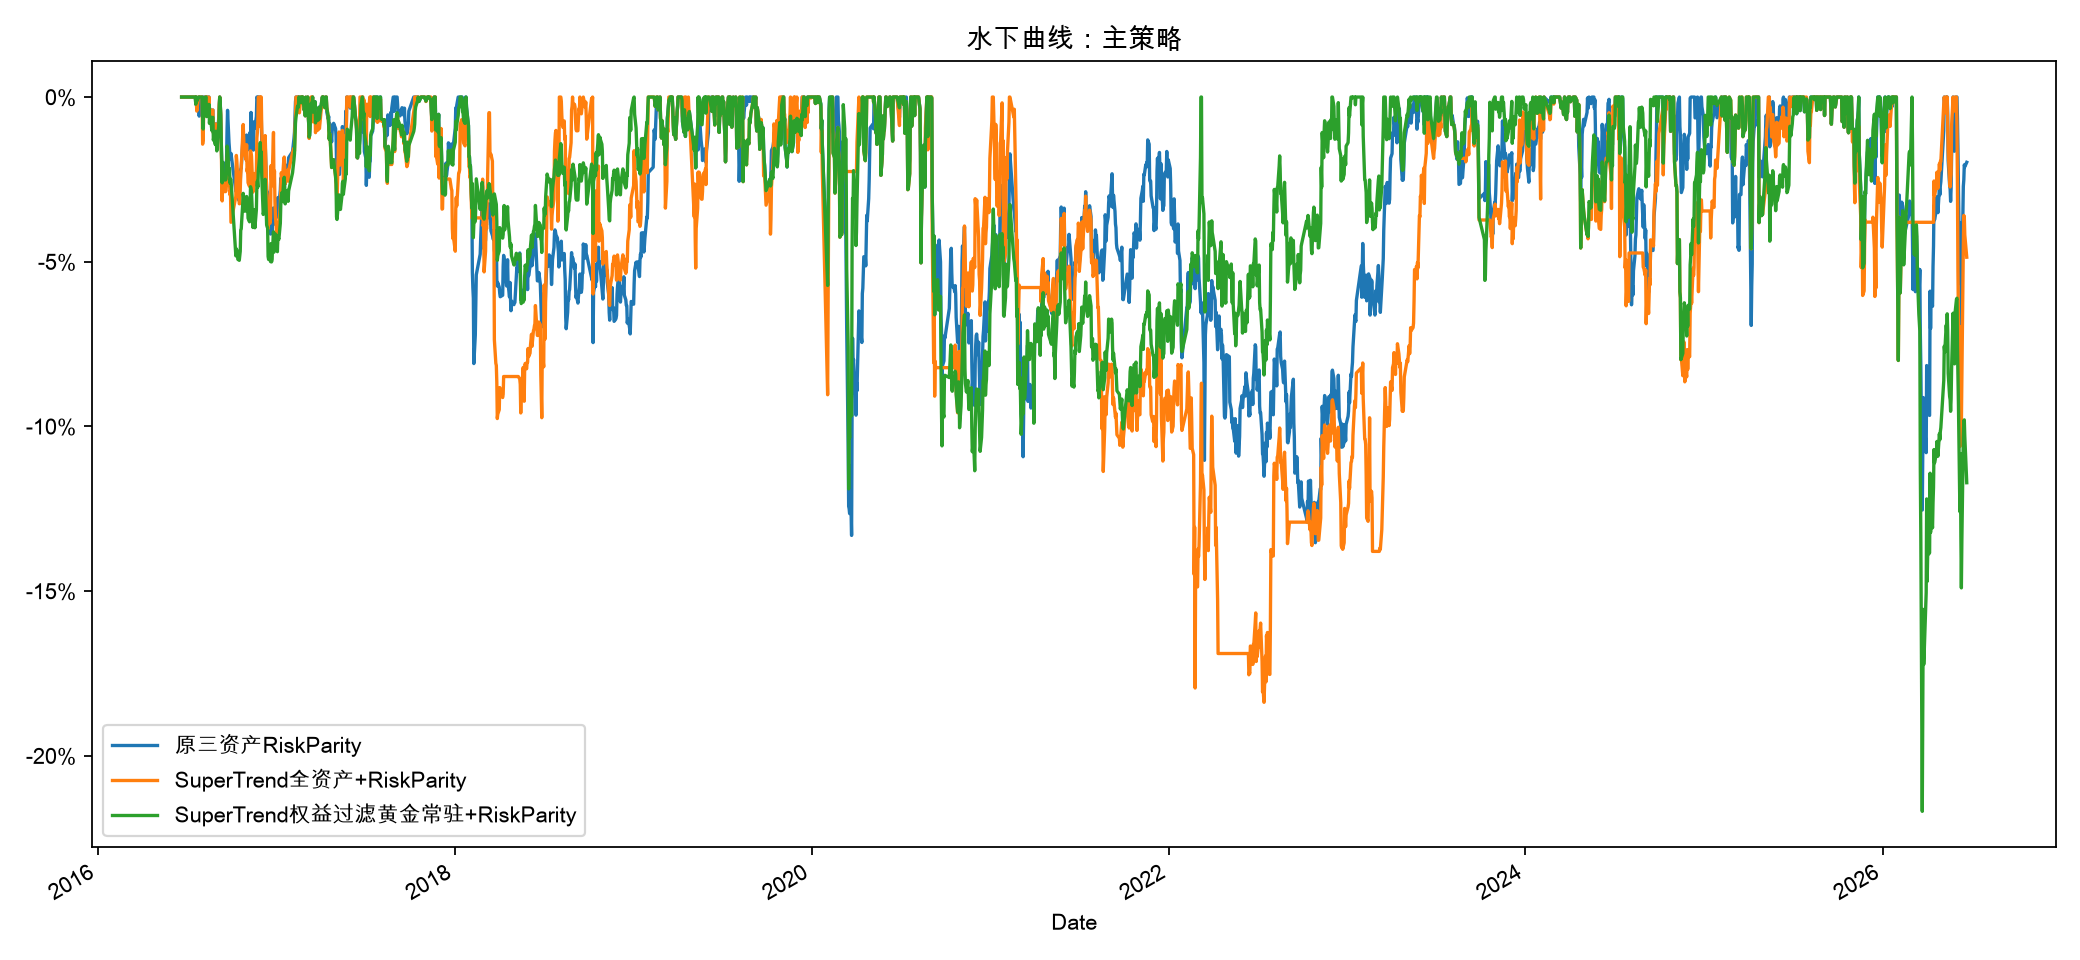

The file beside this chart, header and first rows:
Date, 原三资产RiskParity, SuperTrend全资产+RiskParity, SuperTrend权益过滤黄金常驻+RiskParity
2016-06-21, 0.0, 0.0, 0.0
2016-06-22, 0.0, 0.0, 0.0
2016-06-23, 0.0, 0.0, 0.0
2016-06-24, 0.0, 0.0, 0.0
2016-06-27, 0.0, 0.0, 0.0
2016-06-28, 0.0, 0.0, 0.0
2016-06-29, 0.0, 0.0, 0.0
2016-06-30, 0.0, 0.0, 0.0
2016-07-01, 0.0, 0.0, 0.0
2016-07-04, 0.0, 0.0, 0.0
2016-07-05, 0.0, 0.0, 0.0
2016-07-06, 0.0, 0.0, 0.0
2016-07-07, 0.0, 0.0, 0.0
2016-07-08, 0.0, 0.0, 0.0
2016-07-11, 0.0, 0.0, 0.0
2016-07-12, 0.0, 0.0, 0.0
2016-07-13, 0.0, 0.0, 0.0
2016-07-14, 0.0, 0.0, 0.0
2016-07-15, 0.0, 0.0, 0.0
2016-07-18, 0.0, 0.0, 0.0
2016-07-19, 0.0, 0.0, 0.0
2016-07-20, -0.002162, -0.001225, -0.002182
2016-07-21, 0.0, 0.0, 0.0
2016-07-22, -0.003914, -0.004258, -0.001278
2016-07-25, -0.003449, -0.0006083, -0.000394
2016-07-26, 0.0, 0.0, 0.0
2016-07-27, -0.005786, 0.0, 0.0
2016-07-28, -2.5693070482502023e-05, 0.0, 0.0
2016-07-29, -6.826500099532673e-05, 0.0, 0.0
2016-08-01, -0.0003477, 0.0, 0.0
2016-08-02, 0.0, 0.0, 0.0
2016-08-03, -0.004147, -0.0143, -0.006145
2016-08-04, -0.005917, -0.01311, -0.009707
2016-08-05, 0.0, -0.005959, -0.0002904
2016-08-08, 0.0, 0.0, -0.0016
2016-08-09, 0.0, 0.0, 0.0
2016-08-10, 0.0, 0.0, 0.0
2016-08-11, -0.004663, -0.004118, -0.005943
2016-08-12, 0.0, 0.0, -0.002935
2016-08-15, 0.0, -0.00235, -0.005174
2016-08-16, 0.0, 0.0, -0.002233
2016-08-17, -0.005776, -0.005776, -0.007997
2016-08-18, -0.00357, -0.00357, -0.005795
2016-08-19, -0.004038, -0.004038, -0.006262
2016-08-22, -0.007977, -0.007977, -0.01019
2016-08-23, -0.004082, -0.004082, -0.006307
2016-08-24, -0.003942, -0.003942, -0.006166
2016-08-25, -0.0109, -0.0109, -0.01311
2016-08-26, -0.00972, -0.00972, -0.01193
2016-08-29, -0.01223, -0.01223, -0.01444
2016-08-30, -0.008171, -0.008171, -0.01039
2016-08-31, -0.01072, -0.009844, -0.01293
2016-09-01, -0.01415, -0.01356, -0.01635
2016-09-02, -0.01247, -0.01205, -0.01467
2016-09-05, -0.006314, -0.007798, -0.008533
2016-09-06, -0.002308, -0.002202, -0.004536
2016-09-07, 0.0, 0.0, 0.0
2016-09-08, -0.001814, -0.002304, -0.001814
2016-09-09, -0.005521, -0.005064, -0.005521
2016-09-12, -0.02604, -0.03153, -0.02604
... 2,365 more rows
